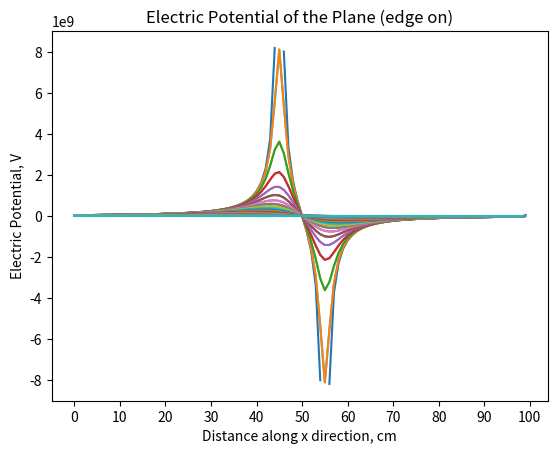
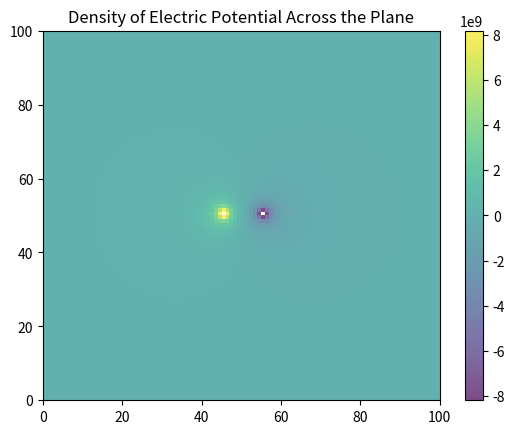
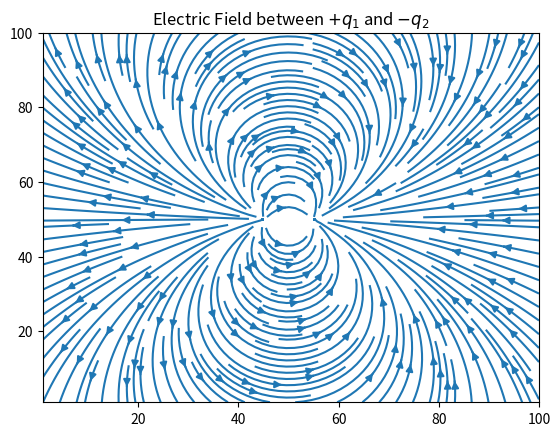

These charts were generated, in order, by the following Python code:
import numpy as np
import matplotlib.pyplot as plt


def electric_potential(x2, y2):
    """This function calculates the electric potential at a point (x,y) giving a distance r away from the two charges."""

    k = 9.0E+09
    r_1 = np.sqrt((x2-45)**2+(y2-50)**2)
    r_2 = np.sqrt((x2-55)**2+(y2-50)**2)
    q_1 = 1
    q_2 = -1
    v = (k*((q_1/r_1)+(q_2/r_2)))
    return(v)


# vectorizes the potential in order to utilize it in the loop
vect_potential = np.vectorize(electric_potential)

grid = np.zeros((100, 100))  # creates 2D plane that is 100 x 100

x2 = np.arange(1, 101, 1)
y2 = np.arange(1, 101, 1)

for i in range(0, len(x2)-1):
    for j in range(0, len(y2)-1):
        grid[i, j] = vect_potential(i, j)

fig, ax = plt.subplots()

plt.figure(1)
ax.plot(grid)
ax.set(xticks=np.arange(0, 110, 10),
       title="Electric Potential of the Plane (edge on)", xlabel="Distance along x direction, cm", ylabel="Electric Potential, V")

plt.figure(2)
plt.pcolormesh(grid.T, alpha=0.7)
plt.colorbar()
plt.title("Density of Electric Potential Across the Plane")


def x_electric_field(x, y, h):
    """Calculates the electric field by taking the gradient of the electric potential by method of the central difference approximations."""

    del_x = (electric_potential(x+(h/2), y) - electric_potential(x-(h/2), y))/h
    return(del_x)


def y_electric_field(x, y, h):
    """Calculates the electric field by taking the gradient of the electric potential by method of the central difference approximations."""

    del_y = (electric_potential(x, y+(h/2)) - electric_potential(x, y-(h/2)))/h
    return(del_y)


x, y = np.meshgrid(np.arange(1, 101, 1), np.arange(1, 101, 1))
h = 0.1

plt.figure(3)
plt.streamplot(x, y,  -x_electric_field(x, y, h), -
               y_electric_field(x, y, h), density=2)
plt.title("Electric Field between $+q_1$ and $-q_2$")
plt.show()
